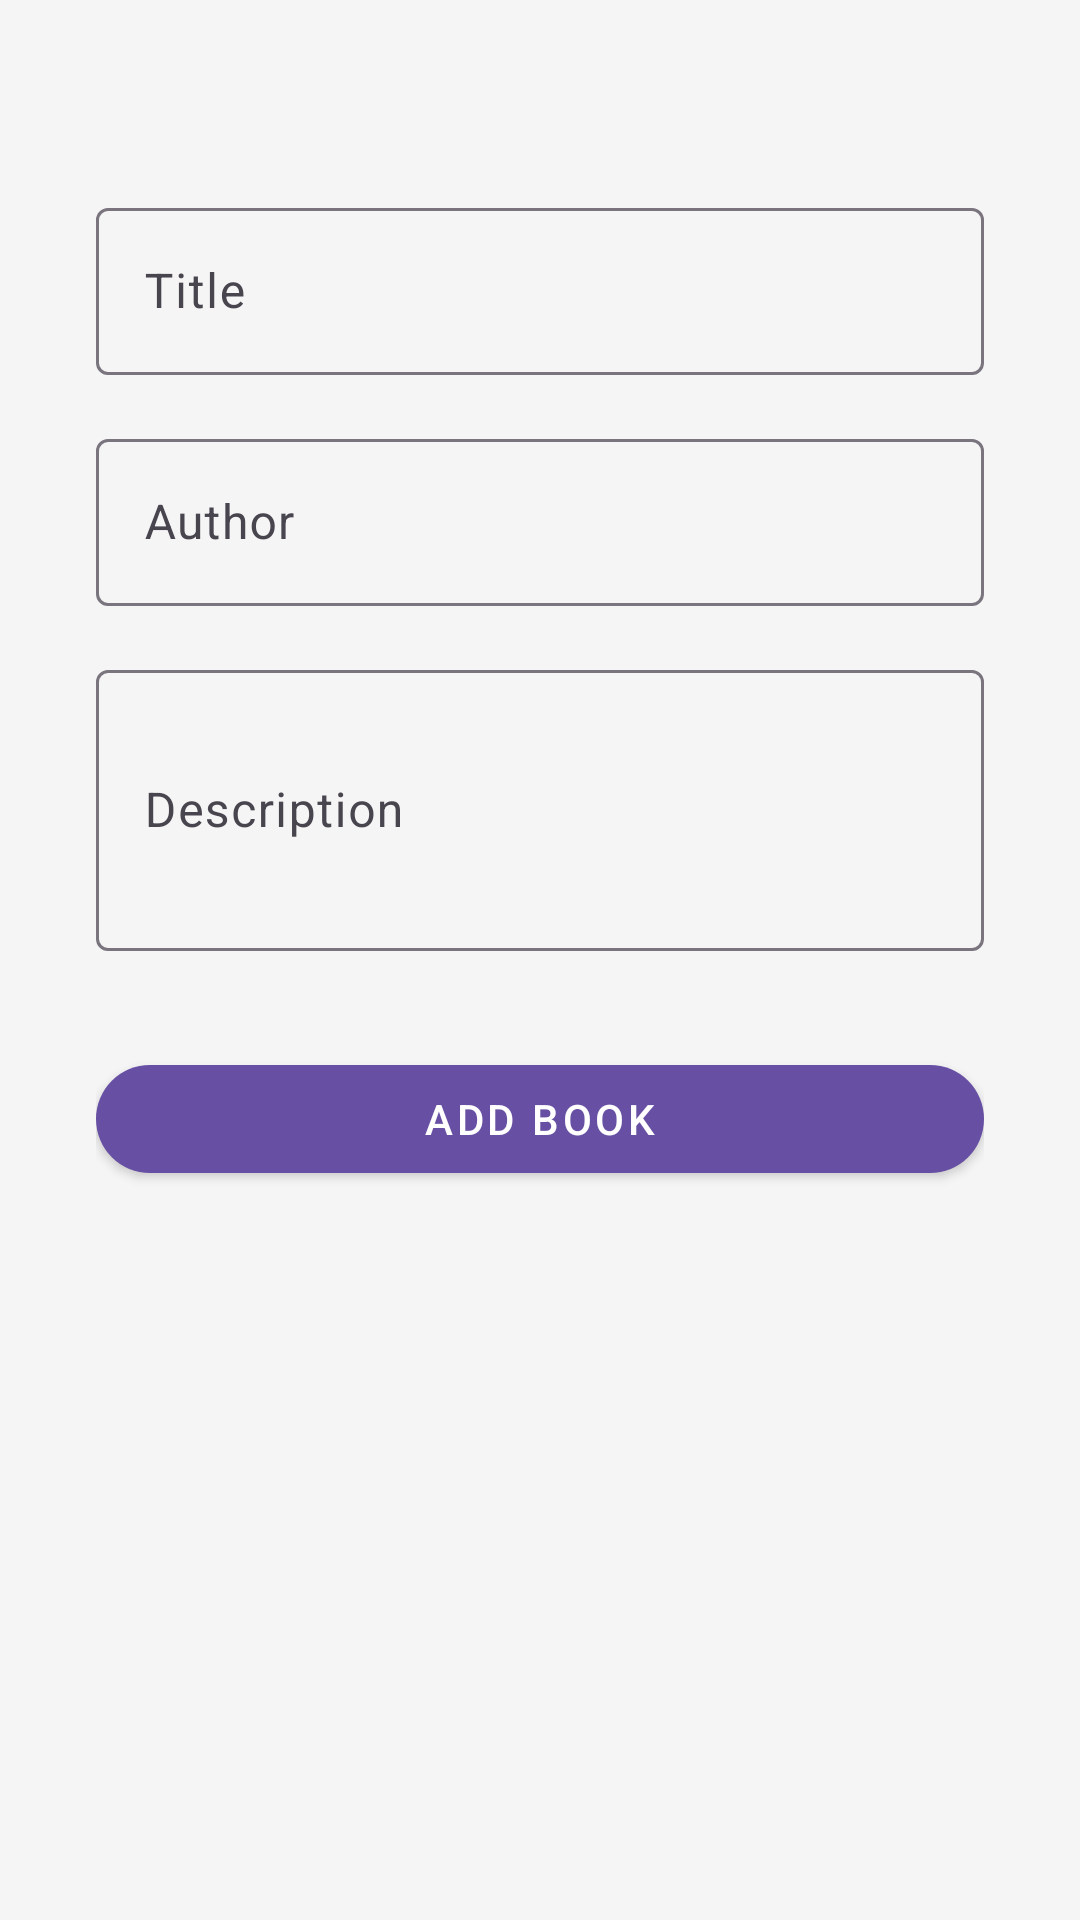

Produce the Android XML layout that renders to this screen, including the resource entries it uses.
<!-- AndroidManifest.xml: application theme Theme.ProjektAplikacjeMobilne -->
<!-- res/layout/activity_add_book.xml -->
<?xml version="1.0" encoding="utf-8"?>
<ScrollView xmlns:android="http://schemas.android.com/apk/res/android"
    xmlns:app="http://schemas.android.com/apk/res-auto"
    android:layout_width="match_parent"
    android:layout_height="match_parent"
    android:paddingTop="32dp"
    android:background="@color/background_light">

    <LinearLayout
        android:id="@+id/rootLayout"
        android:layout_width="match_parent"
        android:layout_height="wrap_content"
        android:orientation="vertical"
        android:padding="32dp">

        <com.google.android.material.textfield.TextInputLayout
            android:layout_width="match_parent"
            android:layout_height="wrap_content"
            android:layout_marginBottom="16dp"
            app:startIconDrawable="@drawable/ic_title">

            <com.google.android.material.textfield.TextInputEditText
                android:id="@+id/titleInput"
                android:layout_width="match_parent"
                android:layout_height="wrap_content"
                android:hint="Title"/>
        </com.google.android.material.textfield.TextInputLayout>

        <com.google.android.material.textfield.TextInputLayout
            android:layout_width="match_parent"
            android:layout_height="wrap_content"
            android:layout_marginBottom="16dp">

            <com.google.android.material.textfield.TextInputEditText
                android:id="@+id/authorInput"
                android:layout_width="match_parent"
                android:layout_height="wrap_content"
                android:hint="Author"/>
        </com.google.android.material.textfield.TextInputLayout>

        <com.google.android.material.textfield.TextInputLayout
            android:layout_width="match_parent"
            android:layout_height="wrap_content"
            android:layout_marginBottom="24dp">

            <com.google.android.material.textfield.TextInputEditText
                android:id="@+id/descInput"
                android:layout_width="match_parent"
                android:layout_height="wrap_content"
                android:hint="Description"
                android:minLines="3"
                android:maxLines="5"/>
        </com.google.android.material.textfield.TextInputLayout>

        <com.google.android.material.button.MaterialButton
            android:id="@+id/addButton"
            android:layout_width="match_parent"
            android:layout_height="wrap_content"
            android:text="Add Book"
            style="@style/Widget.MaterialComponents.Button"
            app:cornerRadius="24dp"
            android:layout_marginTop="8dp"/>

    </LinearLayout>
</ScrollView>
<!-- resources referenced by this layout -->
<resources>
  <color name="background_light">#F5F5F5</color>
  <!-- drawable ic_title: png bitmap (drawable, 852 bytes) -->
  <style name="Theme.ProjektAplikacjeMobilne" parent="Base.Theme.ProjektAplikacjeMobilne" />
  <style name="Base.Theme.ProjektAplikacjeMobilne" parent="Theme.Material3.DayNight.NoActionBar">
          
          
      </style>
</resources>
